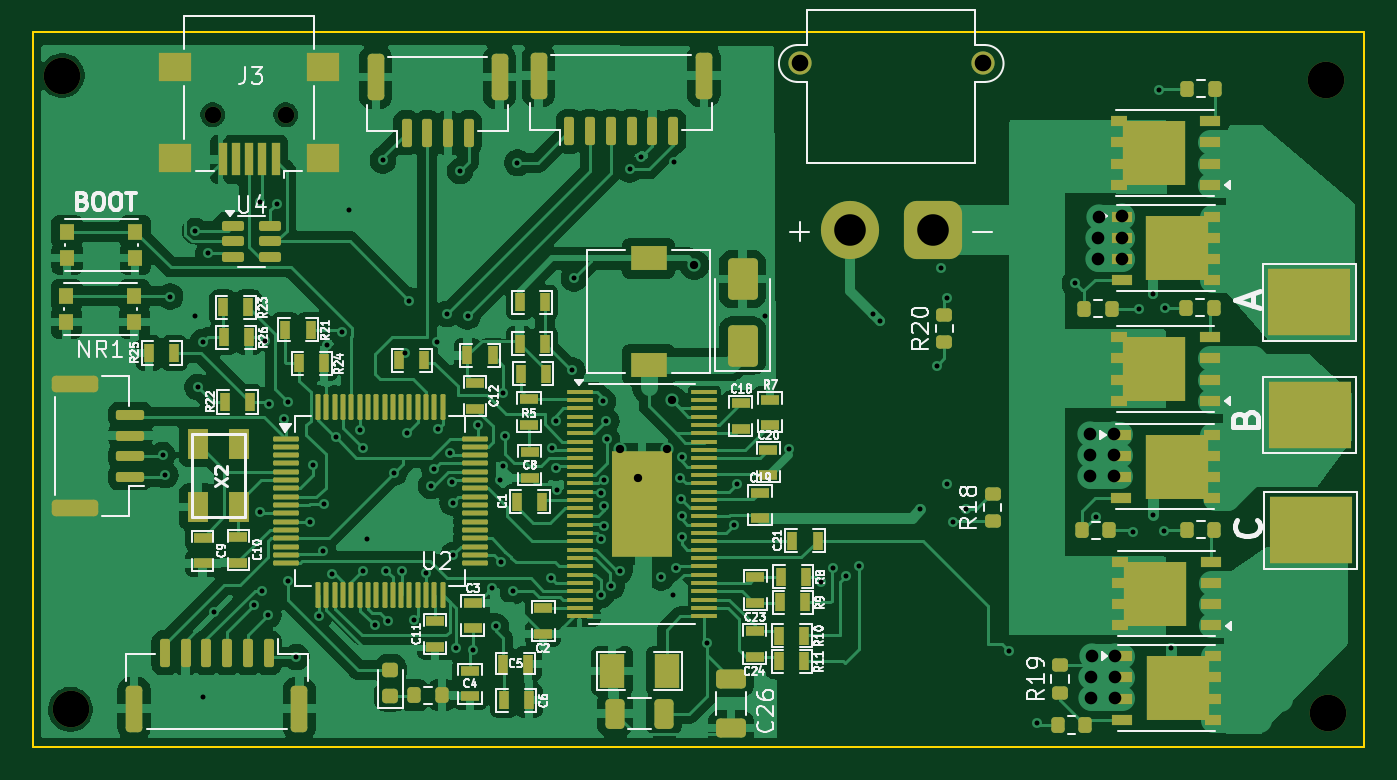
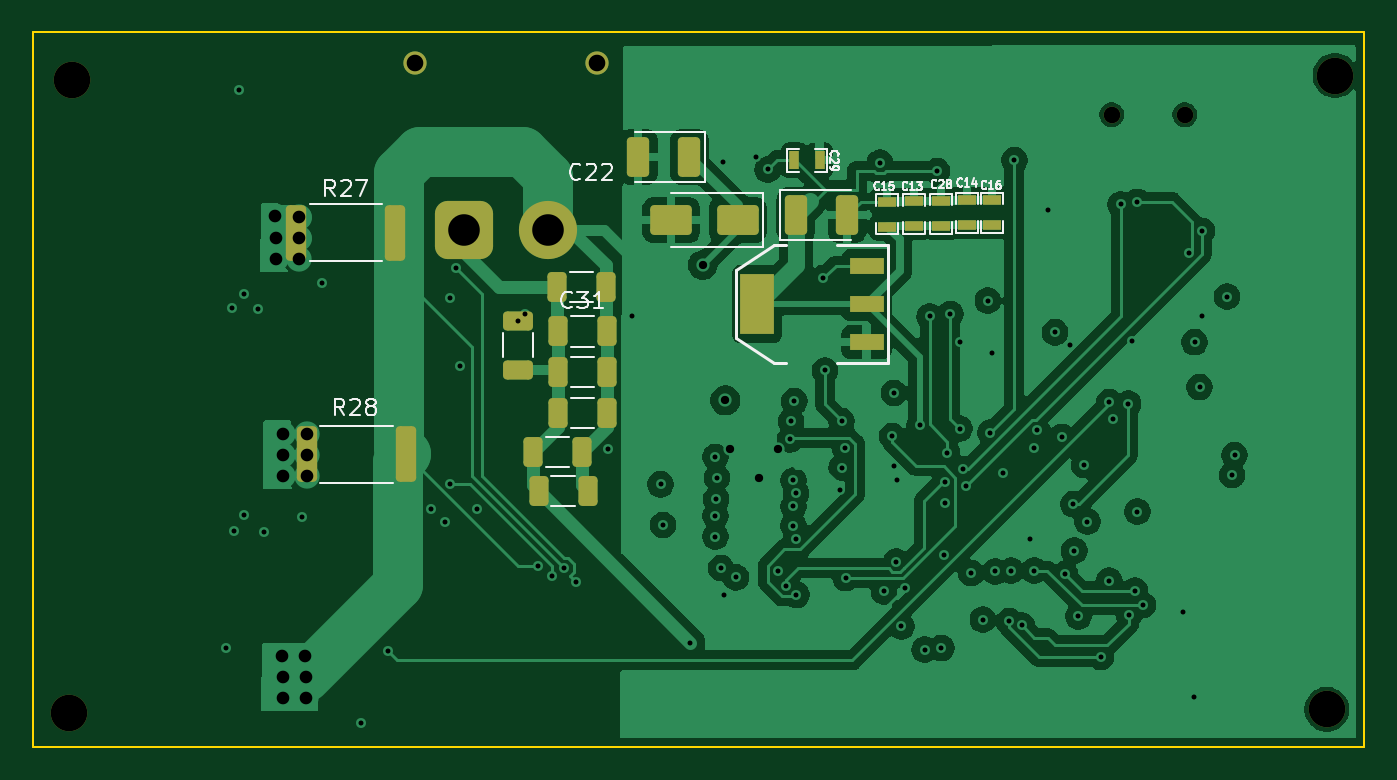
Circuit board: 13 layer files. Board 80.1 x 43.0 mm.
- bottom_copper: aair_gimb_pcb-B_Cu.gbr (135044 bytes)
- bottom_mask: aair_gimb_pcb-B_Mask.gbr (3897 bytes)
- paste: aair_gimb_pcb-B_Paste.gbr (3278 bytes)
- bottom_silk: aair_gimb_pcb-B_Silkscreen.gbr (23308 bytes)
- outline: aair_gimb_pcb-Edge_Cuts.gbr (613 bytes)
- top_copper: aair_gimb_pcb-F_Cu.gbr (202829 bytes)
- top_mask: aair_gimb_pcb-F_Mask.gbr (13663 bytes)
- paste: aair_gimb_pcb-F_Paste.gbr (13345 bytes)
- top_silk: aair_gimb_pcb-F_Silkscreen.gbr (84483 bytes)
- inner_copper: aair_gimb_pcb-In1_Cu.gbr (105026 bytes)
- inner_copper: aair_gimb_pcb-In2_Cu.gbr (114971 bytes)
- drill: aair_gimb_pcb-NPTH.drl (481 bytes)
- drill: aair_gimb_pcb-PTH.drl (2826 bytes)

=== bottom_copper: aair_gimb_pcb-B_Cu.gbr (135044 bytes, source omitted) ===
=== bottom_mask: aair_gimb_pcb-B_Mask.gbr ===
%TF.GenerationSoftware,KiCad,Pcbnew,9.0.2*%
%TF.CreationDate,2025-10-22T09:47:41+03:00*%
%TF.ProjectId,aair_gimb_pcb,61616972-5f67-4696-9d62-5f7063622e6b,rev?*%
%TF.SameCoordinates,Original*%
%TF.FileFunction,Soldermask,Bot*%
%TF.FilePolarity,Negative*%
%FSLAX46Y46*%
G04 Gerber Fmt 4.6, Leading zero omitted, Abs format (unit mm)*
G04 Created by KiCad (PCBNEW 9.0.2) date 2025-10-22 09:47:41*
%MOMM*%
%LPD*%
G01*
G04 APERTURE LIST*
G04 Aperture macros list*
%AMRoundRect*
0 Rectangle with rounded corners*
0 $1 Rounding radius*
0 $2 $3 $4 $5 $6 $7 $8 $9 X,Y pos of 4 corners*
0 Add a 4 corners polygon primitive as box body*
4,1,4,$2,$3,$4,$5,$6,$7,$8,$9,$2,$3,0*
0 Add four circle primitives for the rounded corners*
1,1,$1+$1,$2,$3*
1,1,$1+$1,$4,$5*
1,1,$1+$1,$6,$7*
1,1,$1+$1,$8,$9*
0 Add four rect primitives between the rounded corners*
20,1,$1+$1,$2,$3,$4,$5,0*
20,1,$1+$1,$4,$5,$6,$7,0*
20,1,$1+$1,$6,$7,$8,$9,0*
20,1,$1+$1,$8,$9,$2,$3,0*%
G04 Aperture macros list end*
%ADD10C,2.200000*%
%ADD11C,1.000000*%
%ADD12C,1.400000*%
%ADD13RoundRect,0.770000X-0.980000X-0.980000X0.980000X-0.980000X0.980000X0.980000X-0.980000X0.980000X0*%
%ADD14C,3.500000*%
%ADD15RoundRect,0.250000X0.325000X0.650000X-0.325000X0.650000X-0.325000X-0.650000X0.325000X-0.650000X0*%
%ADD16RoundRect,0.250000X0.650000X-0.325000X0.650000X0.325000X-0.650000X0.325000X-0.650000X-0.325000X0*%
%ADD17R,0.635000X1.143000*%
%ADD18RoundRect,0.250000X0.362500X1.425000X-0.362500X1.425000X-0.362500X-1.425000X0.362500X-1.425000X0*%
%ADD19R,1.143000X0.635000*%
%ADD20RoundRect,0.250000X-1.000000X-0.650000X1.000000X-0.650000X1.000000X0.650000X-1.000000X0.650000X0*%
%ADD21RoundRect,0.250000X-0.420000X-0.945000X0.420000X-0.945000X0.420000X0.945000X-0.420000X0.945000X0*%
%ADD22R,2.032000X1.016000*%
%ADD23R,2.032000X3.657600*%
%ADD24RoundRect,0.250000X-0.325000X-0.650000X0.325000X-0.650000X0.325000X0.650000X-0.325000X0.650000X0*%
%ADD25RoundRect,0.250000X0.420000X0.945000X-0.420000X0.945000X-0.420000X-0.945000X0.420000X-0.945000X0*%
G04 APERTURE END LIST*
D10*
%TO.C,REF\u002A\u002A*%
X125300000Y-100600000D03*
%TD*%
%TO.C,REF\u002A\u002A*%
X124800000Y-62450000D03*
%TD*%
%TO.C,REF\u002A\u002A*%
X200850000Y-62700000D03*
%TD*%
%TO.C,REF\u002A\u002A*%
X201000000Y-100800000D03*
%TD*%
D11*
%TO.C,J3*%
X138250000Y-64800000D03*
X133850000Y-64800000D03*
%TD*%
D12*
%TO.C,xt30*%
X169200000Y-61725000D03*
X180200000Y-61725000D03*
D13*
X177200000Y-71725000D03*
D14*
X172200000Y-71725000D03*
%TD*%
D15*
%TO.C,C33*%
X171575000Y-82750000D03*
X168625000Y-82750000D03*
%TD*%
D16*
%TO.C,C36*%
X174000000Y-80150000D03*
X174000000Y-77200000D03*
%TD*%
D17*
%TO.C,C29*%
X157350000Y-67550000D03*
X155826000Y-67550000D03*
%TD*%
D18*
%TO.C,R28*%
X186662500Y-85250000D03*
X180737500Y-85250000D03*
%TD*%
D19*
%TO.C,C16*%
X145450000Y-69950000D03*
X145450000Y-71474000D03*
%TD*%
D20*
%TO.C,D1*%
X160750000Y-71150000D03*
X164750000Y-71150000D03*
%TD*%
D21*
%TO.C,C22*%
X163660000Y-67350000D03*
X166740000Y-67350000D03*
%TD*%
D19*
%TO.C,C13*%
X150150000Y-70012000D03*
X150150000Y-71536000D03*
%TD*%
D22*
%TO.C,U3*%
X152996000Y-78486000D03*
X152996000Y-76200000D03*
D23*
X159600000Y-76200000D03*
D22*
X152996000Y-73914000D03*
%TD*%
D15*
%TO.C,C31*%
X171575000Y-77850000D03*
X168625000Y-77850000D03*
%TD*%
%TO.C,C35*%
X172725000Y-87450000D03*
X169775000Y-87450000D03*
%TD*%
D24*
%TO.C,C27*%
X168675000Y-75200000D03*
X171625000Y-75200000D03*
%TD*%
D19*
%TO.C,C14*%
X146950000Y-69950000D03*
X146950000Y-71474000D03*
%TD*%
D25*
%TO.C,C30*%
X157250000Y-70850000D03*
X154170000Y-70850000D03*
%TD*%
D18*
%TO.C,R27*%
X187312500Y-71900000D03*
X181387500Y-71900000D03*
%TD*%
D19*
%TO.C,C28*%
X148500000Y-70000000D03*
X148500000Y-71524000D03*
%TD*%
%TO.C,C15*%
X151750000Y-70038000D03*
X151750000Y-71562000D03*
%TD*%
D15*
%TO.C,C34*%
X173075000Y-85100000D03*
X170125000Y-85100000D03*
%TD*%
%TO.C,C32*%
X171575000Y-80300000D03*
X168625000Y-80300000D03*
%TD*%
M02*

=== paste: aair_gimb_pcb-B_Paste.gbr (3278 bytes, source withheld) ===
=== bottom_silk: aair_gimb_pcb-B_Silkscreen.gbr (23308 bytes, source omitted) ===
=== outline: aair_gimb_pcb-Edge_Cuts.gbr ===
%TF.GenerationSoftware,KiCad,Pcbnew,9.0.2*%
%TF.CreationDate,2025-10-22T09:47:41+03:00*%
%TF.ProjectId,aair_gimb_pcb,61616972-5f67-4696-9d62-5f7063622e6b,rev?*%
%TF.SameCoordinates,Original*%
%TF.FileFunction,Profile,NP*%
%FSLAX46Y46*%
G04 Gerber Fmt 4.6, Leading zero omitted, Abs format (unit mm)*
G04 Created by KiCad (PCBNEW 9.0.2) date 2025-10-22 09:47:41*
%MOMM*%
%LPD*%
G01*
G04 APERTURE LIST*
%TA.AperFunction,Profile*%
%ADD10C,0.100000*%
%TD*%
G04 APERTURE END LIST*
D10*
X123050000Y-59850000D02*
X203150000Y-59850000D01*
X203150000Y-102850000D01*
X123050000Y-102850000D01*
X123050000Y-59850000D01*
M02*

=== top_copper: aair_gimb_pcb-F_Cu.gbr (202829 bytes, source omitted) ===
=== top_mask: aair_gimb_pcb-F_Mask.gbr (13663 bytes, source omitted) ===
=== paste: aair_gimb_pcb-F_Paste.gbr (13345 bytes, source omitted) ===
=== top_silk: aair_gimb_pcb-F_Silkscreen.gbr (84483 bytes, source omitted) ===
=== inner_copper: aair_gimb_pcb-In1_Cu.gbr (105026 bytes, source omitted) ===
=== inner_copper: aair_gimb_pcb-In2_Cu.gbr (114971 bytes, source omitted) ===
=== drill: aair_gimb_pcb-NPTH.drl ===
M48
; DRILL file {KiCad 9.0.2} date 2025-10-22T09:47:37+0300
; FORMAT={-:-/ absolute / metric / decimal}
; #@! TF.CreationDate,2025-10-22T09:47:37+03:00
; #@! TF.GenerationSoftware,Kicad,Pcbnew,9.0.2
; #@! TF.FileFunction,NonPlated,1,4,NPTH
FMAT,2
METRIC
; #@! TA.AperFunction,NonPlated,NPTH,ComponentDrill
T1C1.000
; #@! TA.AperFunction,NonPlated,NPTH,ComponentDrill
T2C2.200
%
G90
G05
T1
X133.85Y-64.8
X138.25Y-64.8
T2
X124.8Y-62.45
X125.3Y-100.6
X200.85Y-62.7
X201.0Y-100.8
M30

=== drill: aair_gimb_pcb-PTH.drl ===
M48
; DRILL file {KiCad 9.0.2} date 2025-10-22T09:47:37+0300
; FORMAT={-:-/ absolute / metric / decimal}
; #@! TF.CreationDate,2025-10-22T09:47:37+03:00
; #@! TF.GenerationSoftware,Kicad,Pcbnew,9.0.2
; #@! TF.FileFunction,Plated,1,4,PTH
FMAT,2
METRIC
; #@! TA.AperFunction,Plated,PTH,ViaDrill
T1C0.300
; #@! TA.AperFunction,Plated,PTH,ViaDrill
T2C0.500
; #@! TA.AperFunction,Plated,PTH,ViaDrill
T3C0.762
; #@! TA.AperFunction,Plated,PTH,ComponentDrill
T4C1.000
; #@! TA.AperFunction,Plated,PTH,ComponentDrill
T5C1.900
%
G90
G05
T1
X130.85Y-85.3
X131.0Y-86.5
X131.3Y-75.75
X132.8Y-71.8
X132.8Y-76.9
X132.95Y-81.2
X133.25Y-78.5
X133.3Y-99.85
X133.6Y-73.15
X133.95Y-94.75
X136.362Y-94.312
X136.7Y-70.05
X136.7Y-88.7
X136.85Y-93.45
X137.0Y-78.4
X137.201Y-94.912
X137.25Y-82.2
X137.7Y-70.2
X138.15Y-83.1
X138.4Y-82.1
X138.4Y-92.85
X138.9Y-97.45
X139.7Y-89.3
X139.9Y-85.9
X140.25Y-95.0
X140.5Y-91.049
X140.55Y-88.25
X140.75Y-78.65
X141.056Y-92.454
X141.25Y-84.2
X141.65Y-77.9
X142.05Y-70.55
X142.75Y-83.8
X142.9Y-84.85
X142.9Y-92.249
X143.15Y-90.35
X143.65Y-95.55
X144.1Y-67.55
X144.3Y-92.25
X144.409Y-95.297
X144.8Y-86.35
X145.25Y-92.3
X145.45Y-79.15
X145.55Y-83.95
X145.7Y-76.0
X146.0Y-95.2
X146.7Y-92.4
X147.0Y-87.15
X147.2Y-86.15
X147.35Y-78.5
X147.4Y-83.7
X147.95Y-76.8
X148.15Y-85.15
X148.25Y-86.9
X148.3Y-88.15
X148.349Y-91.299
X148.5Y-96.9
X148.75Y-68.2
X149.2Y-76.95
X149.5Y-97.0
X149.8Y-83.5
X150.684Y-93.3
X150.9Y-95.6
X151.15Y-86.8
X151.214Y-91.701
X151.325Y-85.975
X151.35Y-81.55
X151.45Y-84.15
X151.95Y-93.501
X152.2Y-67.7
X154.25Y-92.7
X154.3Y-84.849
X154.499Y-83.251
X154.5Y-86.049
X154.6Y-87.39
X155.5Y-80.2
X155.6Y-74.65
X157.224Y-93.703
X157.25Y-87.6
X157.25Y-90.35
X157.35Y-82.05
X157.398Y-89.55
X157.398Y-86.814
X157.398Y-88.386
X157.55Y-83.251
X157.6Y-84.35
X157.849Y-93.203
X158.35Y-92.259
X158.95Y-68.1
X159.65Y-67.35
X160.85Y-92.65
X161.581Y-93.737
X161.65Y-67.65
X161.75Y-92.1
X162.008Y-86.65
X162.05Y-87.95
X162.1Y-85.4
X162.1Y-88.95
X162.1Y-90.2
X163.6Y-96.6
X165.25Y-89.5
X165.4Y-87.05
X167.1Y-76.95
X168.561Y-84.95
X170.5Y-92.95
X171.2Y-92.1
X171.95Y-92.6
X172.75Y-92.0
X173.575Y-76.775
X174.0Y-77.2
X176.45Y-88.55
X177.45Y-79.95
X177.705Y-74.048
X178.049Y-75.849
X178.05Y-87.05
X178.4Y-89.3
X179.2Y-88.55
X181.8Y-97.1
X183.45Y-101.45
X185.75Y-74.95
X187.0Y-89.0
X189.25Y-89.9
X189.6Y-76.5
X190.45Y-75.6
X190.45Y-88.9
X190.8Y-63.3
X191.1Y-89.85
X191.2Y-76.45
X191.55Y-96.9
T2
X158.35Y-84.95
X159.45Y-86.65
X161.2Y-84.95
X161.5Y-82.0
X162.85Y-73.85
T3
X186.65Y-85.31
X186.65Y-86.58
X186.685Y-84.035
X186.75Y-98.66
X186.75Y-99.93
X186.785Y-97.385
X187.15Y-72.21
X187.15Y-73.48
X187.185Y-70.935
X188.1Y-85.31
X188.1Y-86.58
X188.135Y-84.035
X188.15Y-98.66
X188.15Y-99.93
X188.185Y-97.385
X188.565Y-72.205
X188.565Y-73.475
X188.6Y-70.93
T4
X169.2Y-61.725
X180.2Y-61.725
T5
X172.2Y-71.725
X177.2Y-71.725
M30

